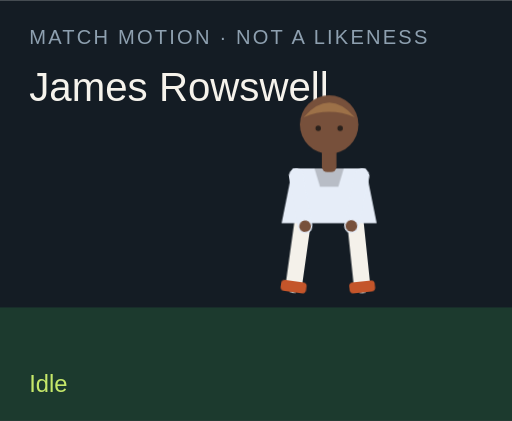
t = 0.00 s
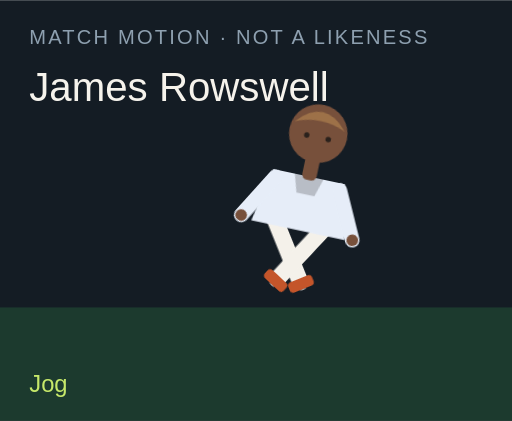
t = 1.50 s
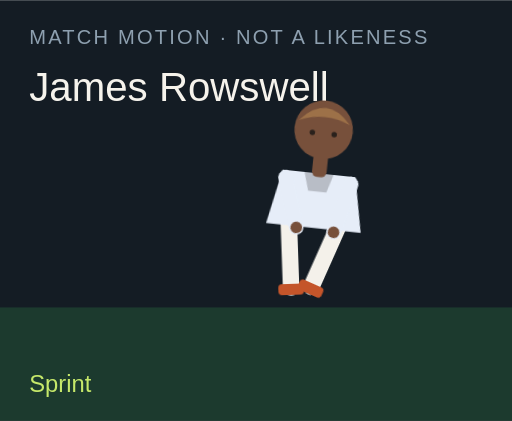
t = 3.00 s
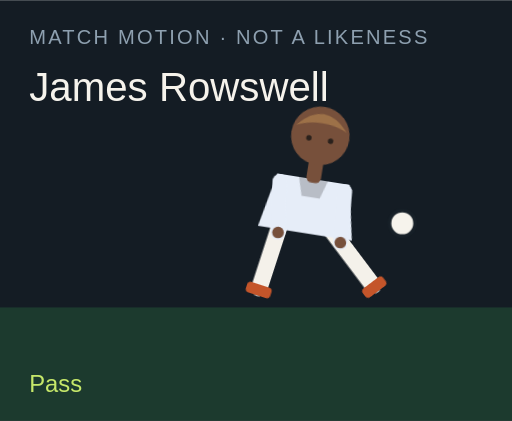
t = 4.50 s
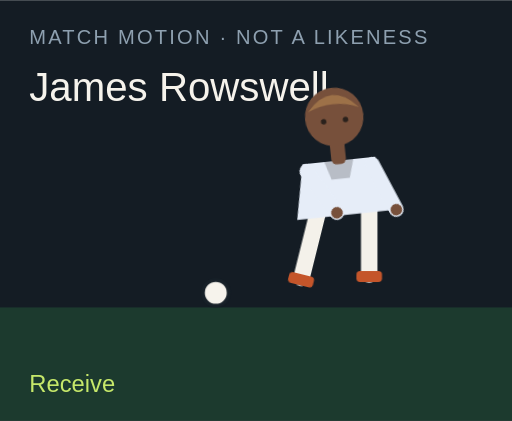
t = 6.00 s
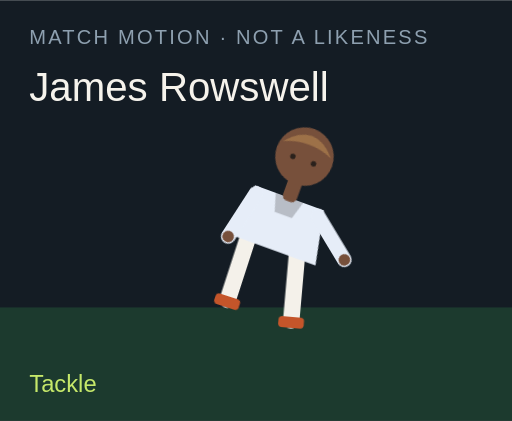
t = 7.50 s

The animated SVG that drew these frames (rendered in a browser with its animation timeline set to each time). Animation: 18 CSS @keyframes rules; one cycle of 9.00 s, repeats indefinitely.

<?xml version="1.0" encoding="UTF-8"?>
<svg xmlns="http://www.w3.org/2000/svg" viewBox="0 0 280 230" role="img">
  <style>@media (prefers-reduced-motion: reduce){animate,animateTransform{display:none}}</style>
  <rect width="280" height="230" fill="#141c24"/>
  <rect y="168" width="280" height="62" fill="#1c3a2e"/>
  <text x="16" y="24" fill="#8ea0b0" font-family="Arial,sans-serif" font-size="11" letter-spacing="1.2">MATCH MOTION · NOT A LIKENESS</text>
  <text x="16" y="55" fill="#f6f3ec" font-family="Impact,sans-serif" font-size="22">James Rowswell</text>
  <circle r="7" fill="#f6f3ec" stroke="#172028" stroke-width="2" id="motion-68510" cx="150" cy="160" opacity="0">
    
    
    
  </circle>
  <g transform="translate(132 40)">
    <g id="motion-68532" transform="rotate(0 48 90)">
      
      <g id="motion-68534" transform="translate(0 0)">
        
        <g transform="translate(34 78)"><g id="motion-68536" transform="rotate(8)"><path d="M0 0 V38" stroke="#f4f1ea" stroke-width="9" stroke-linecap="round"/><rect x="-7" y="36" width="14" height="6" rx="2" fill="#c4552a"/></g></g>
        <g transform="translate(62 78)"><g id="motion-68538" transform="rotate(-6)"><path d="M0 0 V38" stroke="#f4f1ea" stroke-width="9" stroke-linecap="round"/><rect x="-7" y="36" width="14" height="6" rx="2" fill="#c4552a"/></g></g>
        <path d="M28 52 h40 l6 30 H22 Z" fill="#e6edf8"/>
        <path d="M40 52 h16 l-3 10 H43 Z" fill="#000" opacity=".2"/>
        <g transform="translate(30 56)"><g id="motion-68540" transform="rotate(-10)"><path d="M0 0 V28" stroke="#e6edf8" stroke-width="8" stroke-linecap="round"/><circle cx="0" cy="28" r="3.2" fill="#77503b"/></g></g>
        <g transform="translate(66 56)"><g id="motion-68542" transform="rotate(12)"><path d="M0 0 V28" stroke="#e6edf8" stroke-width="8" stroke-linecap="round"/><circle cx="0" cy="28" r="3.2" fill="#77503b"/></g></g>
        <rect x="44" y="40" width="8" height="14" rx="3" fill="#77503b"/>
        <circle cx="48" cy="28" r="16" fill="#77503b"/>
        <path d="M34 24 Q48 8 62 24 Q48 18 34 24" fill="#9d7148"/>
        <circle cx="42" cy="30" r="1.5" fill="#2a211c"/><circle cx="54" cy="30" r="1.5" fill="#2a211c"/>
      </g>
    </g>
  </g>
  <text x="16" y="214" fill="#c6e86a" font-family="Arial,sans-serif" font-size="13" opacity="1" id="motion-68514">Idle</text><text x="16" y="214" fill="#c6e86a" font-family="Arial,sans-serif" font-size="13" opacity="0" id="motion-68516">Jog</text><text x="16" y="214" fill="#c6e86a" font-family="Arial,sans-serif" font-size="13" opacity="0" id="motion-68518">Sprint</text><text x="16" y="214" fill="#c6e86a" font-family="Arial,sans-serif" font-size="13" opacity="0" id="motion-68520">Dribble</text><text x="16" y="214" fill="#c6e86a" font-family="Arial,sans-serif" font-size="13" opacity="0" id="motion-68522">Pass</text><text x="16" y="214" fill="#c6e86a" font-family="Arial,sans-serif" font-size="13" opacity="0" id="motion-68524">Shoot</text><text x="16" y="214" fill="#c6e86a" font-family="Arial,sans-serif" font-size="13" opacity="0" id="motion-68526">Receive</text><text x="16" y="214" fill="#c6e86a" font-family="Arial,sans-serif" font-size="13" opacity="0" id="motion-68528">Tackle</text><text x="16" y="214" fill="#c6e86a" font-family="Arial,sans-serif" font-size="13" opacity="0" id="motion-68530">Point</text>
<style>@keyframes track-68511{0%{cx:150px}11.1%{cx:156px}22.2%{cx:164px}33.300000000000004%{cx:142px}44.4%{cx:190px}55.60000000000001%{cx:250px}66.7%{cx:118px}77.8%{cx:150px}88.9%{cx:150px}100%{cx:150px}}@keyframes track-68512{0%{cy:160px}11.1%{cy:158px}22.2%{cy:154px}33.300000000000004%{cy:156px}44.4%{cy:148px}55.60000000000001%{cy:96px}66.7%{cy:160px}77.8%{cy:160px}88.9%{cy:160px}100%{cy:160px}}@keyframes track-68513{0%{opacity:0}11.1%{opacity:0}22.2%{opacity:0}33.300000000000004%{opacity:1}44.4%{opacity:1}55.60000000000001%{opacity:1}66.7%{opacity:1}77.8%{opacity:0}88.9%{opacity:0}100%{opacity:0}}@keyframes track-68515{0%{opacity:1}11.1%{opacity:0}22.2%{opacity:0}33.300000000000004%{opacity:0}44.4%{opacity:0}55.60000000000001%{opacity:0}66.7%{opacity:0}77.8%{opacity:0}88.9%{opacity:0}100%{opacity:1}}@keyframes track-68517{0%{opacity:0}11.1%{opacity:1}22.2%{opacity:0}33.300000000000004%{opacity:0}44.4%{opacity:0}55.60000000000001%{opacity:0}66.7%{opacity:0}77.8%{opacity:0}88.9%{opacity:0}100%{opacity:0}}@keyframes track-68519{0%{opacity:0}11.1%{opacity:0}22.2%{opacity:1}33.300000000000004%{opacity:0}44.4%{opacity:0}55.60000000000001%{opacity:0}66.7%{opacity:0}77.8%{opacity:0}88.9%{opacity:0}100%{opacity:0}}@keyframes track-68521{0%{opacity:0}11.1%{opacity:0}22.2%{opacity:0}33.300000000000004%{opacity:1}44.4%{opacity:0}55.60000000000001%{opacity:0}66.7%{opacity:0}77.8%{opacity:0}88.9%{opacity:0}100%{opacity:0}}@keyframes track-68523{0%{opacity:0}11.1%{opacity:0}22.2%{opacity:0}33.300000000000004%{opacity:0}44.4%{opacity:1}55.60000000000001%{opacity:0}66.7%{opacity:0}77.8%{opacity:0}88.9%{opacity:0}100%{opacity:0}}@keyframes track-68525{0%{opacity:0}11.1%{opacity:0}22.2%{opacity:0}33.300000000000004%{opacity:0}44.4%{opacity:0}55.60000000000001%{opacity:1}66.7%{opacity:0}77.8%{opacity:0}88.9%{opacity:0}100%{opacity:0}}@keyframes track-68527{0%{opacity:0}11.1%{opacity:0}22.2%{opacity:0}33.300000000000004%{opacity:0}44.4%{opacity:0}55.60000000000001%{opacity:0}66.7%{opacity:1}77.8%{opacity:0}88.9%{opacity:0}100%{opacity:0}}@keyframes track-68529{0%{opacity:0}11.1%{opacity:0}22.2%{opacity:0}33.300000000000004%{opacity:0}44.4%{opacity:0}55.60000000000001%{opacity:0}66.7%{opacity:0}77.8%{opacity:1}88.9%{opacity:0}100%{opacity:0}}@keyframes track-68531{0%{opacity:0}11.1%{opacity:0}22.2%{opacity:0}33.300000000000004%{opacity:0}44.4%{opacity:0}55.60000000000001%{opacity:0}66.7%{opacity:0}77.8%{opacity:0}88.9%{opacity:1}100%{opacity:0}}@keyframes track-68533{0%{transform:rotate(0deg)}11.1%{transform:rotate(8deg)}22.2%{transform:rotate(16deg)}33.300000000000004%{transform:rotate(6deg)}44.4%{transform:rotate(4deg)}55.60000000000001%{transform:rotate(14deg)}66.7%{transform:rotate(-6deg)}77.8%{transform:rotate(34deg)}88.9%{transform:rotate(6deg)}100%{transform:rotate(0deg)}}@keyframes track-68535{0%{transform:translate(0px,0px)}11.1%{transform:translate(0px,-3px)}22.2%{transform:translate(0px,-6px)}33.300000000000004%{transform:translate(0px,-2px)}44.4%{transform:translate(0px,2px)}55.60000000000001%{transform:translate(0px,-4px)}66.7%{transform:translate(0px,1px)}77.8%{transform:translate(0px,10px)}88.9%{transform:translate(0px,-4px)}100%{transform:translate(0px,0px)}}@keyframes track-68537{0%{transform:rotate(8deg)}11.1%{transform:rotate(-26deg)}22.2%{transform:rotate(-42deg)}33.300000000000004%{transform:rotate(-8deg)}44.4%{transform:rotate(6deg)}55.60000000000001%{transform:rotate(12deg)}66.7%{transform:rotate(20deg)}77.8%{transform:rotate(-8deg)}88.9%{transform:rotate(4deg)}100%{transform:rotate(8deg)}}@keyframes track-68539{0%{transform:rotate(-6deg)}11.1%{transform:rotate(24deg)}22.2%{transform:rotate(38deg)}33.300000000000004%{transform:rotate(18deg)}44.4%{transform:rotate(-38deg)}55.60000000000001%{transform:rotate(-54deg)}66.7%{transform:rotate(6deg)}77.8%{transform:rotate(-22deg)}88.9%{transform:rotate(-8deg)}100%{transform:rotate(-6deg)}}@keyframes track-68541{0%{transform:rotate(-10deg)}11.1%{transform:rotate(24deg)}22.2%{transform:rotate(36deg)}33.300000000000004%{transform:rotate(-18deg)}44.4%{transform:rotate(10deg)}55.60000000000001%{transform:rotate(-24deg)}66.7%{transform:rotate(-30deg)}77.8%{transform:rotate(12deg)}88.9%{transform:rotate(14deg)}100%{transform:rotate(-10deg)}}@keyframes track-68543{0%{transform:rotate(12deg)}11.1%{transform:rotate(-20deg)}22.2%{transform:rotate(-32deg)}33.300000000000004%{transform:rotate(14deg)}44.4%{transform:rotate(-26deg)}55.60000000000001%{transform:rotate(18deg)}66.7%{transform:rotate(-22deg)}77.8%{transform:rotate(-6deg)}88.9%{transform:rotate(-96deg)}100%{transform:rotate(12deg)}}@media(prefers-reduced-motion:no-preference){#motion-68510{animation:track-68511 9s linear infinite both,track-68512 9s linear infinite both,track-68513 9s steps(1,end) infinite both}#motion-68514{animation:track-68515 9s steps(1,end) infinite both}#motion-68516{animation:track-68517 9s steps(1,end) infinite both}#motion-68518{animation:track-68519 9s steps(1,end) infinite both}#motion-68520{animation:track-68521 9s steps(1,end) infinite both}#motion-68522{animation:track-68523 9s steps(1,end) infinite both}#motion-68524{animation:track-68525 9s steps(1,end) infinite both}#motion-68526{animation:track-68527 9s steps(1,end) infinite both}#motion-68528{animation:track-68529 9s steps(1,end) infinite both}#motion-68530{animation:track-68531 9s steps(1,end) infinite both}#motion-68532{animation:track-68533 9s linear infinite both}#motion-68534{animation:track-68535 9s linear infinite both}#motion-68536{animation:track-68537 9s linear infinite both}#motion-68538{animation:track-68539 9s linear infinite both}#motion-68540{animation:track-68541 9s linear infinite both}#motion-68542{animation:track-68543 9s linear infinite both}}</style></svg>
